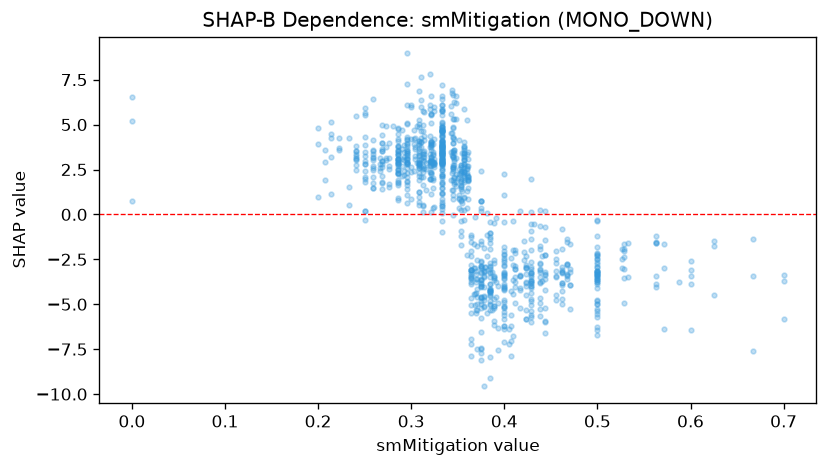

Data behind this chart, as committed beside it:
feature_value, shap_value
0.0, 0.7746
0.0, 5.205
0.0, 6.542
0.25, 0.1846
0.25, 4.29
0.5, -3.387
0.5, -3.214
0.4, -6.229
0.6, -3.068
0.6, -6.46
0.6, -3.897
0.6, -2.615
0.6, -3.452
0.286, 2.925
0.429, -3.796
0.429, -2.646
0.25, 5.666
0.2, 4.797
0.5, -0.3682
0.5, -3.476
0.5, -6.712
0.429, -2.936
0.571, -2.993
0.571, -1.631
0.5, -3.653
0.5, -3.447
0.429, -0.5589
0.7, -5.828
0.7, -3.704
0.7, -3.35
0.625, -1.752
0.667, -1.388
0.625, -1.465
0.625, -4.48
0.571, -6.354
0.667, -7.582
0.667, -3.425
0.5, -4.787
0.333, 0.4724
0.333, 3.683
0.429, -5.975
0.429, -4.681
0.429, -3.024
0.375, -3.669
0.375, -3.815
0.375, -4.609
0.333, 7.184
0.333, 0.6708
0.4, -2.895
0.333, 2.489
0.333, -0.9807
0.333, 3.441
0.333, 4.706
0.375, -5.01
0.286, 3.103
0.286, 3.505
0.375, 0.7507
0.25, 2.792
0.375, -3.182
0.375, -2.896
... 945 more rows
